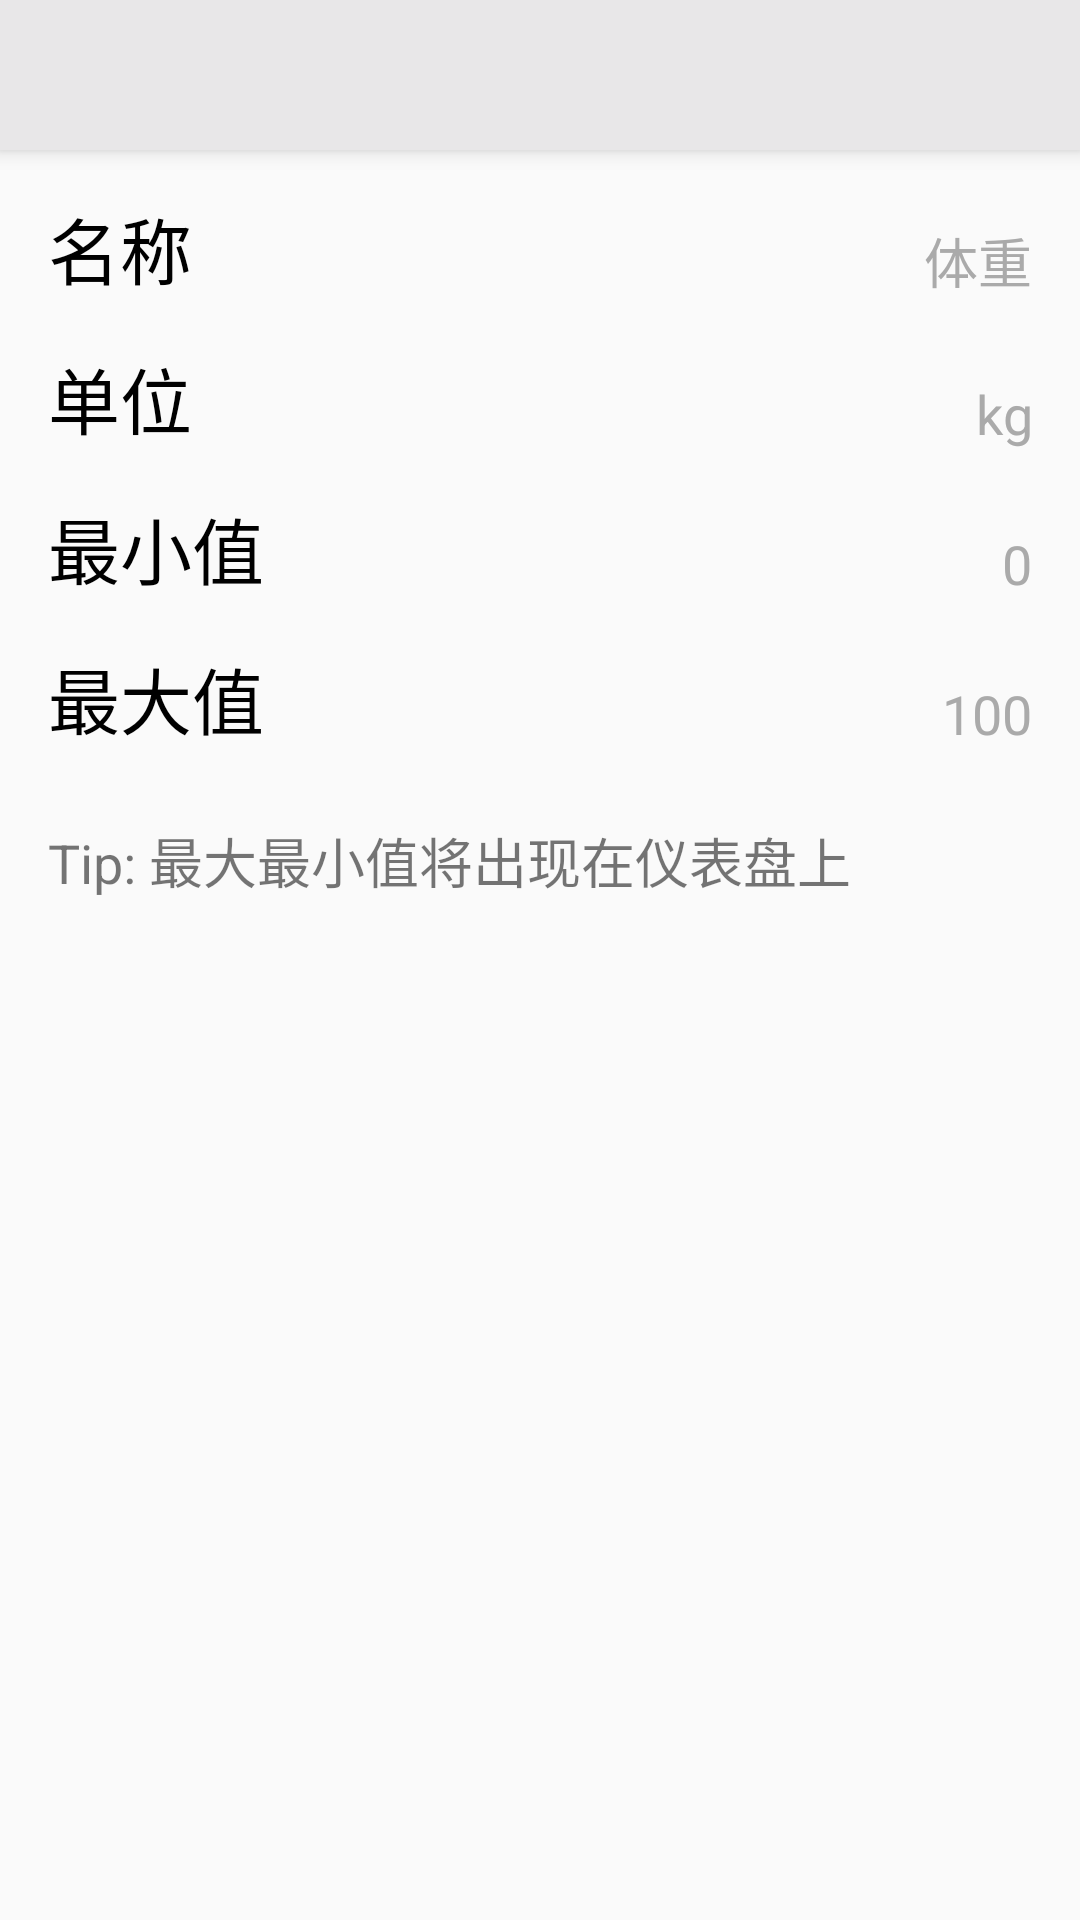

The Android layout XML behind this screen, and the referenced resources:
<!-- AndroidManifest.xml: application theme AppTheme -->
<!-- res/layout/activity_create_indicator.xml -->
<?xml version="1.0" encoding="utf-8"?>
<androidx.constraintlayout.widget.ConstraintLayout xmlns:android="http://schemas.android.com/apk/res/android"
    xmlns:app="http://schemas.android.com/apk/res-auto"
    xmlns:tools="http://schemas.android.com/tools"
    android:layout_width="match_parent"
    android:layout_height="match_parent"
    tools:context=".ui.CreateIndicatorActivity">

    <androidx.appcompat.widget.Toolbar
        android:id="@+id/edit_toolbar"
        android:layout_width="match_parent"
        android:layout_height="50dp"
        android:background="@color/colorPrimary"
        android:elevation="4dp"
        android:theme="@style/ThemeOverlay.AppCompat.ActionBar"
        app:layout_constraintEnd_toEndOf="parent"
        app:layout_constraintHorizontal_bias="0.0"
        app:layout_constraintStart_toStartOf="parent"
        app:layout_constraintTop_toTopOf="parent"
        app:titleTextColor="#FFFFFF">
    </androidx.appcompat.widget.Toolbar>

    <LinearLayout
        android:id="@+id/indicator_name"
        android:layout_width="0dp"
        android:layout_height="50dp"
        android:orientation="horizontal"
        android:paddingStart="16dp"
        android:paddingEnd="16dp"
        app:layout_constraintEnd_toEndOf="parent"
        app:layout_constraintHorizontal_bias="0"
        app:layout_constraintStart_toStartOf="parent"
        app:layout_constraintTop_toBottomOf="@id/edit_toolbar">

        <TextView
            android:id="@+id/indicator_name_label"
            android:layout_width="wrap_content"
            android:layout_height="match_parent"
            android:layout_marginEnd="16dp"
            android:gravity="bottom|start"
            android:text="@string/indicator_name_label"
            android:textColor="@android:color/black"
            android:textSize="24sp"
            tools:layout_conversion_absoluteHeight="50dp"
            tools:layout_conversion_absoluteWidth="0dp"
            tools:layout_editor_absoluteX="16dp"
            tools:layout_editor_absoluteY="33dp" />

        <EditText
            android:id="@+id/indicator_name_input"
            android:layout_width="wrap_content"
            android:layout_height="match_parent"
            android:layout_weight="8"
            android:background="@android:color/transparent"
            android:gravity="bottom|end"
            android:hint="@string/indicator_name_hint"
            android:importantForAutofill="no"
            android:inputType="text"
            android:textColorHint="@android:color/darker_gray"
            tools:layout_conversion_absoluteHeight="50dp"
            tools:layout_conversion_absoluteWidth="0dp"
            tools:layout_editor_absoluteX="32dp"
            tools:layout_editor_absoluteY="24dp" />
    </LinearLayout>


    <LinearLayout
        android:id="@+id/indicator_unit"
        android:layout_width="match_parent"
        android:layout_height="50dp"
        android:layout_weight="2"
        android:orientation="horizontal"
        android:paddingStart="16dp"
        android:paddingEnd="16dp"
        app:layout_constraintEnd_toEndOf="parent"
        app:layout_constraintHorizontal_bias="0"
        app:layout_constraintStart_toStartOf="parent"
        app:layout_constraintTop_toBottomOf="@id/indicator_name">

        <TextView
            android:id="@+id/indicator_unit_label"
            android:layout_width="wrap_content"
            android:layout_height="match_parent"
            android:layout_marginEnd="16dp"
            android:gravity="bottom|start"
            android:text="@string/indicator_unit_label"
            android:textColor="@android:color/black"
            android:textSize="24sp"
            tools:layout_conversion_absoluteHeight="50dp"
            tools:layout_conversion_absoluteWidth="0dp"
            tools:layout_editor_absoluteX="16dp"
            tools:layout_editor_absoluteY="33dp" />

        <EditText
            android:id="@+id/indicator_unit_input"
            android:layout_width="wrap_content"
            android:layout_height="match_parent"
            android:layout_weight="8"
            android:background="@android:color/transparent"
            android:gravity="bottom|end"
            android:hint="@string/indicator_unit_hint"
            android:importantForAutofill="no"
            android:inputType="text"
            android:textColorHint="@android:color/darker_gray"
            tools:layout_conversion_absoluteHeight="50dp"
            tools:layout_conversion_absoluteWidth="0dp"
            tools:layout_editor_absoluteX="32dp"
            tools:layout_editor_absoluteY="24dp" />
    </LinearLayout>

    <LinearLayout
        android:id="@+id/indicator_min"
        android:layout_width="match_parent"
        android:layout_height="50dp"
        android:layout_weight="2"
        android:orientation="horizontal"
        android:paddingStart="16dp"
        android:paddingEnd="16dp"
        app:layout_constraintEnd_toEndOf="parent"
        app:layout_constraintHorizontal_bias="0"
        app:layout_constraintStart_toStartOf="parent"
        app:layout_constraintTop_toBottomOf="@id/indicator_unit">

        <TextView
            android:id="@+id/indicator_min_label"
            android:layout_width="wrap_content"
            android:layout_height="match_parent"
            android:layout_marginEnd="16dp"
            android:gravity="bottom|start"
            android:text="@string/indicator_min_label"
            android:textColor="@android:color/black"
            android:textSize="24sp"
            tools:layout_conversion_absoluteHeight="50dp"
            tools:layout_conversion_absoluteWidth="0dp"
            tools:layout_editor_absoluteX="16dp"
            tools:layout_editor_absoluteY="33dp" />

        <EditText
            android:id="@+id/indicator_min_input"
            android:layout_width="wrap_content"
            android:layout_height="match_parent"
            android:layout_weight="8"
            android:background="@android:color/transparent"
            android:gravity="bottom|end"
            android:hint="@string/indicator_min_hint"
            android:importantForAutofill="no"
            android:inputType="number"
            android:textColorHint="@android:color/darker_gray"
            tools:layout_conversion_absoluteHeight="50dp"
            tools:layout_conversion_absoluteWidth="0dp"
            tools:layout_editor_absoluteX="32dp"
            tools:layout_editor_absoluteY="24dp" />
    </LinearLayout>

    <LinearLayout
        android:id="@+id/indicator_max"
        android:layout_width="match_parent"
        android:layout_height="50dp"
        android:layout_weight="2"
        android:orientation="horizontal"
        android:paddingStart="16dp"
        android:paddingEnd="16dp"
        app:layout_constraintEnd_toEndOf="parent"
        app:layout_constraintHorizontal_bias="0"
        app:layout_constraintStart_toStartOf="parent"
        app:layout_constraintTop_toBottomOf="@id/indicator_min">

        <TextView
            android:id="@+id/indicator_max_label"
            android:layout_width="wrap_content"
            android:layout_height="match_parent"
            android:layout_marginEnd="16dp"
            android:gravity="bottom|start"
            android:text="@string/indicator_max_label"
            android:textColor="@android:color/black"
            android:textSize="24sp"
            tools:layout_conversion_absoluteHeight="50dp"
            tools:layout_conversion_absoluteWidth="0dp"
            tools:layout_editor_absoluteX="16dp"
            tools:layout_editor_absoluteY="33dp" />

        <EditText
            android:id="@+id/indicator_max_input"
            android:layout_width="wrap_content"
            android:layout_height="match_parent"
            android:layout_weight="8"
            android:background="@android:color/transparent"
            android:gravity="bottom|end"
            android:hint="@string/indicator_max_hint"
            android:importantForAutofill="no"
            android:inputType="number"
            android:textColorHint="@android:color/darker_gray"
            tools:layout_conversion_absoluteHeight="50dp"
            tools:layout_conversion_absoluteWidth="0dp"
            tools:layout_editor_absoluteX="32dp"
            tools:layout_editor_absoluteY="24dp" />
    </LinearLayout>

    <LinearLayout
        android:id="@+id/indicator_tip"
        android:layout_width="match_parent"
        android:layout_height="50dp"
        android:orientation="horizontal"
        android:paddingStart="16dp"
        android:paddingEnd="16dp"
        app:layout_constraintEnd_toEndOf="parent"
        app:layout_constraintStart_toStartOf="parent"
        app:layout_constraintTop_toBottomOf="@id/indicator_max">

        <TextView
            android:id="@+id/indicator_tip_label"
            android:layout_width="match_parent"
            android:layout_height="match_parent"
            android:gravity="bottom|start"
            android:text="@string/indicator_tip"
            android:textSize="18sp" />
    </LinearLayout>
</androidx.constraintlayout.widget.ConstraintLayout>
<!-- resources referenced by this layout -->
<resources>
  <color name="colorPrimary">#E8E7E8</color>
  <string name="indicator_max_hint">100</string>
  <string name="indicator_max_label">最大值</string>
  <string name="indicator_min_hint">0</string>
  <string name="indicator_min_label">最小值</string>
  <string name="indicator_name_hint">体重</string>
  <string name="indicator_name_label">名称</string>
  <string name="indicator_tip">Tip: 最大最小值将出现在仪表盘上</string>
  <string name="indicator_unit_hint">kg</string>
  <string name="indicator_unit_label">单位</string>
  <style name="AppTheme" parent="Theme.AppCompat.Light.NoActionBar">
          
          <item name="colorPrimary">@color/colorPrimary</item>
          <item name="colorPrimaryDark">@color/colorPrimaryDark</item>
          <item name="colorAccent">@color/colorAccent</item>
      </style>
  <color name="colorPrimaryDark">#8F8E92</color>
  <color name="colorAccent">#03DAC5</color>
</resources>
